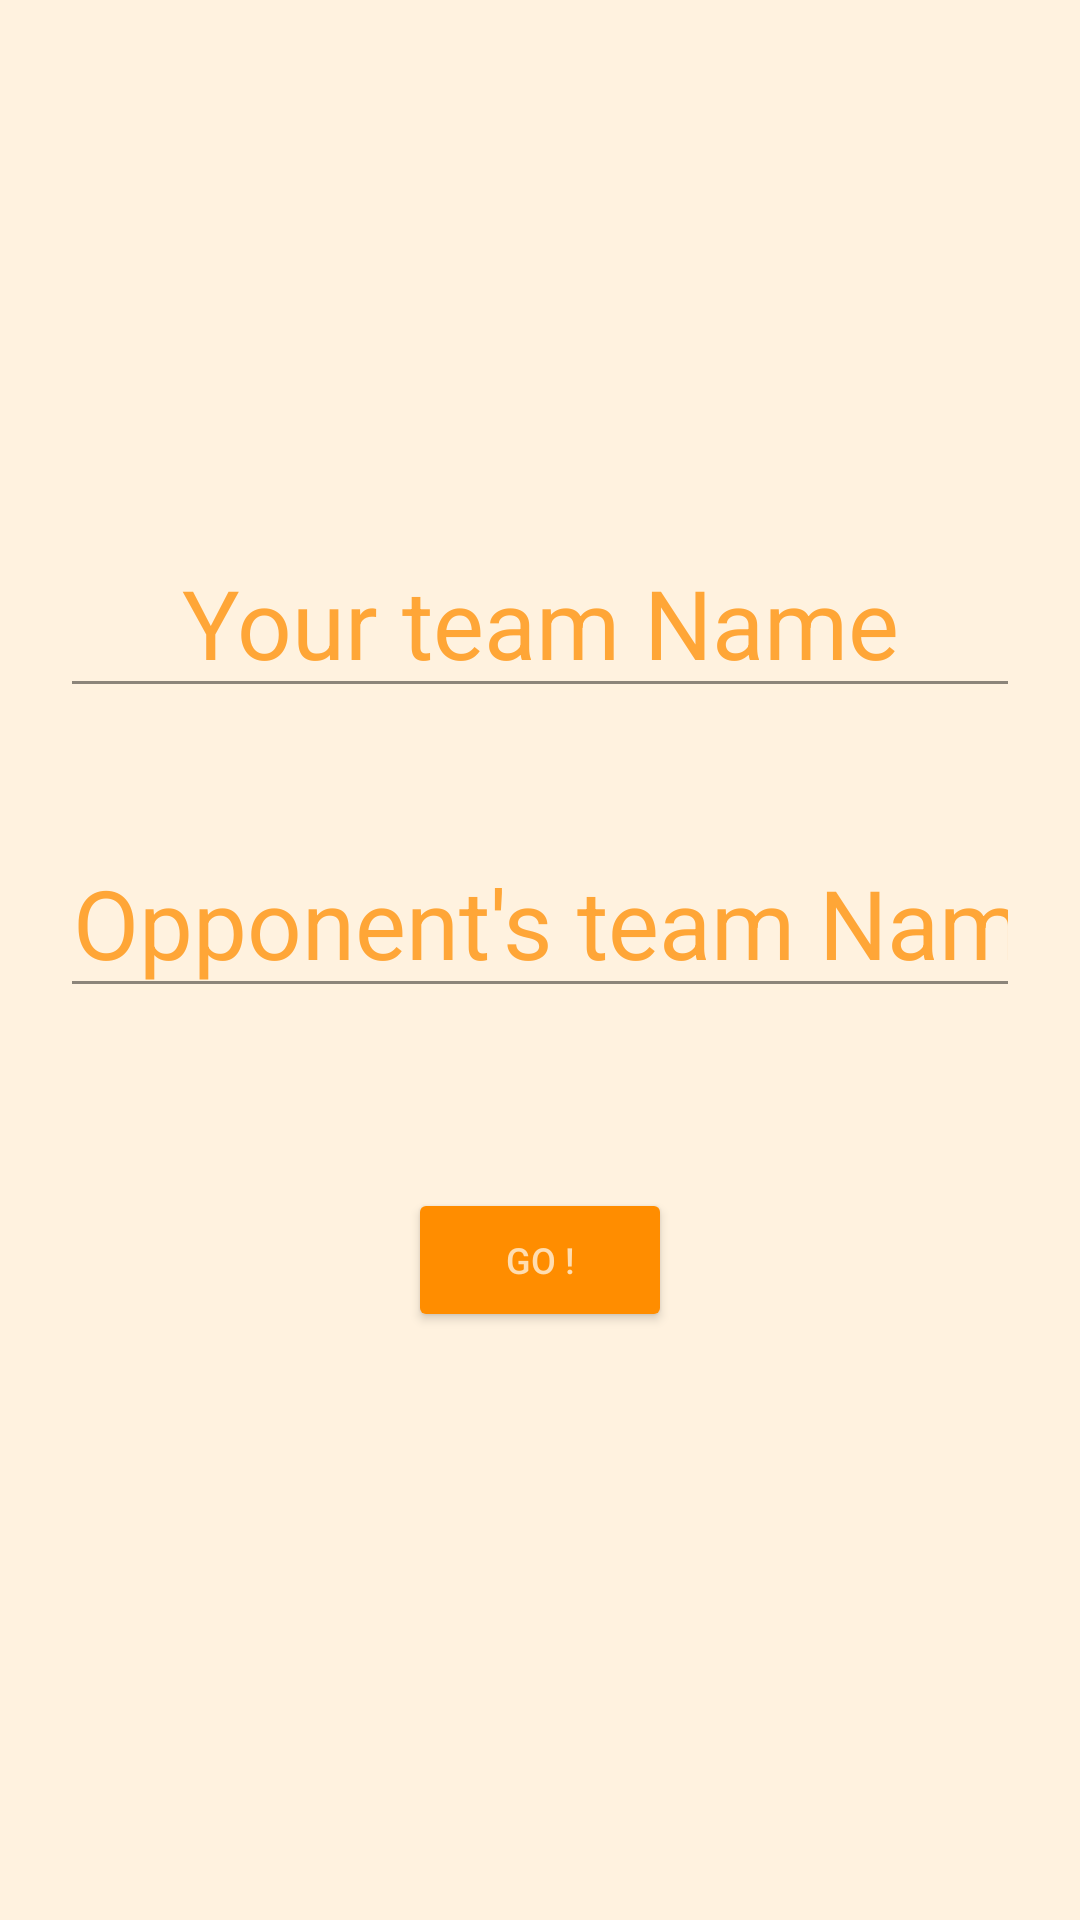

Produce the Android XML layout that renders to this screen, including the resource entries it uses.
<!-- AndroidManifest.xml: application theme AppTheme -->
<!-- res/layout/activity_main.xml -->
<?xml version="1.0" encoding="utf-8"?>
<LinearLayout
    xmlns:android="http://schemas.android.com/apk/res/android"
    xmlns:app="http://schemas.android.com/apk/res-auto"
    xmlns:tools="http://schemas.android.com/tools"
    android:layout_width="match_parent"
    android:layout_height="match_parent"
    tools:context=".MainActivity"
    android:orientation="vertical"
    android:gravity="center"
    android:background="#fff2df"
    android:layout_centerInParent="true">

    <EditText
        android:layout_width="match_parent"
        android:layout_height="wrap_content"
        android:ems="10"
        android:id="@+id/editText1"
        android:hint="Your team Name"
        android:textColorHint="#ff8d00"
        android:textColor="#ff8d00"
        android:textSize="32sp"
        android:gravity="center"
        android:layout_margin="20dp"
        android:alpha="0.75"
        android:singleLine="true"

        />

    <EditText
        android:layout_width="match_parent"
        android:layout_height="wrap_content"
        android:ems="10"
        android:id="@+id/editText2"
        android:hint="Opponent's team Name"
        android:textColorHint="#ff8d00"
        android:textColor="#ff8d00"
        android:textSize="32sp"
        android:gravity="center"
        android:layout_margin="20dp"
        android:alpha="0.75"
        android:singleLine="true"
        />

    <Button
        android:layout_width="wrap_content"
        android:layout_height="wrap_content"
        android:layout_marginTop="10dp"
        android:backgroundTint="#ff8d00"
        android:text="Go !"
        android:textColor="#ffddb0"
        android:textSize="12sp"
        android:onClick="setText"
        android:layout_margin="40dp"/>

</LinearLayout>
<!-- resources referenced by this layout -->
<resources>
  <style name="AppTheme" parent="Theme.AppCompat.Light.DarkActionBar">
          
          <item name="colorPrimary">@color/colorPrimary</item>
          <item name="colorPrimaryDark">@color/colorPrimaryDark</item>
          <item name="colorAccent">@color/colorAccent</item>
      </style>
  <color name="colorPrimary">#FFAB40</color>
  <color name="colorPrimaryDark">#FF6D00</color>
  <color name="colorAccent">#D81B60</color>
</resources>
